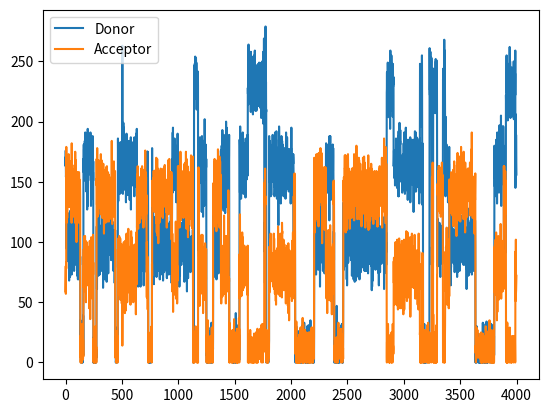
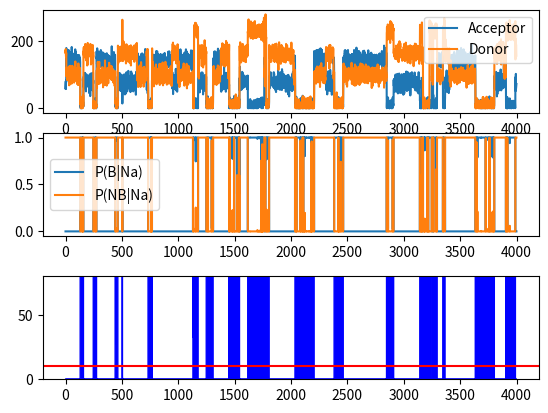
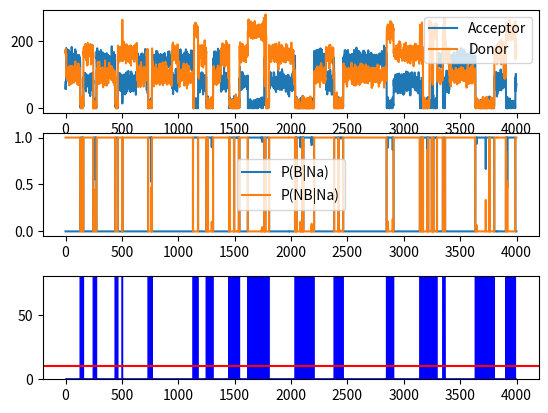
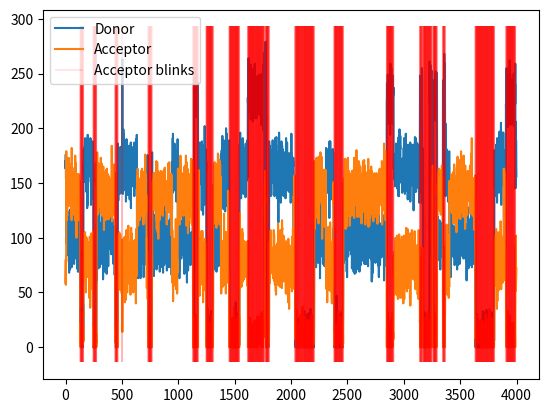
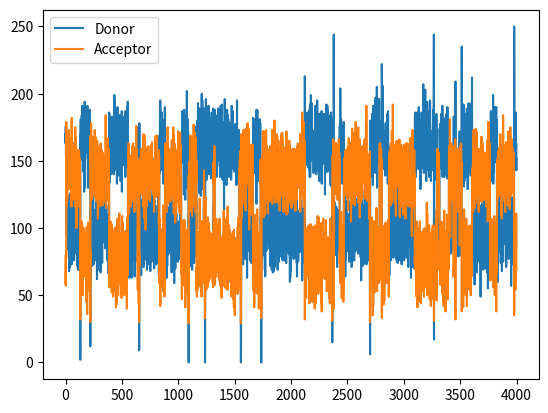

These charts were generated, in order, by the following Python code:
#!/usr/bin/python

""" 
Implementation of Bayesian blink removal algorithm.
Ben Gamari, 2010

This follows the work of Taylor, et al.
(Biophysical Journal, Vol 98, January 2010, pp. 164-173)
"""

import logging
from math import pi, exp, log
import random
import numpy as np
from numpy import mean, array
from numpy.lib.recfunctions import stack_arrays 

logging.basicConfig(level=logging.DEBUG)
plot_iterations = True
plot_len = 4000

dtype = np.dtype({'names': ['A','D'], 'formats': [np.uint32,np.uint32]})
class fret_trajectory:
        """ Represents a FRET trajectory. This consists of two-channel photon
            bin series for three regions: the FRET region, the cross-talk region,
            and the background region. These bin series are passed as numpy
            arrays consisting of records with two fields, A (the acceptor
            channel) and D (the donor channel) """

        def __init__(self, fret_bins, bgA, bgD, ct_param):
                self.fret_bins = fret_bins
                self.fretD_mean = mean(fret_bins.D)
                self.fretA_mean = mean(fret_bins.A)
                self.bgA = bgA
                self.bgD = bgD
                self.ct_param = ct_param
                self.ct_photons = self.ct_param / (1-self.ct_param) * (self.fret_bins.D - self.bgD) # nx
                self.nD = self.fret_bins.D - self.bgD + self.ct_photons
                self.nA = self.fret_bins.A - self.bgA - self.ct_photons

        @classmethod
        def from_bins(klass, fret_bins, ct_bins, bg_bins):
                """ Create a FRET trajectory from bins from FRET, cross-talk,
                    and background regions """
                bgA = np.mean(bg_bins.A)
                bgD = np.mean(bg_bins.D)
                px = ct_bins.A - bgA
                pd = ct_bins.D - bgD + px
                ct_param = np.mean(px / pd)
                logging.debug("Cross-talk parameter=%f" % ct_param)
                return klass(fret_bins, bgA, bgD, ct_param)

        def prior_NB_prob(self, Na):
                """ Calculate P(Na|NB) """
                mu = self.fretA_mean
                return (2*pi*mu)**-0.5 * np.exp(-(Na-mu)**2 / 2 / mu)

        def prior_B_prob(self, Na):
                """ Calculate P(Na|B) """
                mu = self.bgA + self.ct_param * self.ct_photons
                return (2*pi*mu)**-0.5 * np.exp(-(Na-mu)**2 / 2 / mu)

        def post_B_prob(self, PB, PNB, Na):
                """ Calculate P(B|Na) """
                y = self.prior_B_prob(Na)*PB + self.prior_NB_prob(Na)*PNB
                return self.prior_B_prob(Na) * PB / y

        def post_NB_prob(self, PB, PNB, Na):
                """ Calculate P(NB|Na) """
                y = self.prior_B_prob(Na)*PB + self.prior_NB_prob(Na)*PNB
                return self.prior_NB_prob(Na) * PNB / y

        def find_D_blinks(self):
                """ Simple heuristic to identify donor blinks """
                Dmax = max(self.fret_bins.D)
                Dmin = min(self.fret_bins.D)
                Dcenter = (Dmax - Dmin)/2 + Dmin
                Amax = max(self.fret_bins.A)
                Amin = min(self.fret_bins.A)
                Acenter = (Amax - Amin)/2 + Amin
                blinks = (self.fret_bins.D < Dcenter) & (self.fret_bins.A < Acenter)
                return blinks

        def find_A_blinks(self, bayes_thresh=2.0):
                """ Identify acceptor channel blinking with Bayesian inference """
                old_PB = None
                PB = 0.001
                PNB = 1 - PB
                i=0
                while True:
                        B = self.post_B_prob(PB, PNB, self.fret_bins.A)
                        NB = self.post_NB_prob(PB, PNB, self.fret_bins.A)
                        bayes = B / NB
                        if plot_iterations:
                                from matplotlib import pyplot as pl
                                from mpl_toolkits.axes_grid1 import make_axes_locatable
                                pl.clf()
                                ax = pl.subplot(111)
                                ax.plot(self.fret_bins.A[:plot_len], label='Acceptor')
                                ax.plot(self.fret_bins.D[:plot_len], label='Donor')
                                ax.legend()
                                divider = make_axes_locatable(ax)
                                cax = divider.append_axes('bottom', size='100%', pad=0.2)
                                cax.plot(B[:plot_len], label='P(B|Na)')
                                cax.plot(NB[:plot_len], label='P(NB|Na)')
                                cax.legend()
                                cax = divider.append_axes('bottom', size='100%', pad=0.4)
                                x = range(len(bayes[:plot_len]))
                                cax.fill_between(x, bayes[:plot_len], color='b')
                                cax.axhline(bayes_thresh, color='r')
                                cax.set_ylim(0, 8*bayes_thresh)
                                pl.savefig('iter%d.png' % i)

                        blinks = bayes > bayes_thresh
                        n_blinks = len(np.nonzero(blinks)[0])
                        fb = 1.0 * n_blinks / self.fret_bins.shape[0]
                        logging.debug('Blink fraction %f' % fb)
                        if abs(PB-fb) / PB < 0.05:
                                return blinks, PB, PNB
                        PB, PNB = fb, 1-fb
                        i += 1

        def find_blinks(self, bayes_thresh=2.0):
                blinksA,_,_ = self.find_A_blinks(bayes_thresh)
                #blinksD = self.find_D_blinks()
                return blinksA #| blinksD

        def remove_blinks(self, bayes_thresh=2.0):
                return self.fret_bins[~self.find_blinks()]


###
### Test Code
###

def kinetic_mc(states, steps):
        """ Kinetic Monte Carlo simulation.
        
            States are specified as a dictionary in the form of,
              states = { 'state_name': (rate, event_func), ... }
         
            For every step, a state is chosen and the corresponding event_func
            is called. The state trajectory is returned as a list of state names.
        """
        state_traj = []
        total_rate = sum(rate for rate,f in states.values())
        for i in range(steps):
                s = random.random()*total_rate
                for state, (rate,f) in states.items():
                        if rate > s:
                                state_traj.append(state)
                                dt = int(round(-log(random.random()) / total_rate))
                                f(dt)
                                break
                        else:
                                s -= rate

        return state_traj

def test_data(transitions=1e3, bg_flux=10, flux=(220, 10), fret_eff1=0.40, fret_eff2=0.7, ct_prob=0.005):
        """ Produce fake FRET data.
        
            We generate data for each of the three regions of the experiment
            (FRET, crosstalk, background). The FRET region data is generated
            with two FRET states of the given efficiencies.
        """
        fret_length = int(round(transitions*0.75))
        ct_length = int(round(transitions*0.25))
        bg_length = 10000

        def noisify_bins(bins):
                # Cross-talk
                crosses = (bins.D * np.random.normal(ct_prob, ct_prob/10, bins.shape)).round()
                bins.D -= crosses
                bins.A += crosses
                # Background
                bins.A += np.random.normal(bg_flux, bg_flux, bins.shape).round()
                bins.D += np.random.normal(bg_flux, bg_flux, bins.shape).round()
                np.place(bins.A, bins.A<0, 0)
                np.place(bins.D, bins.D<0, 0)


        bins = []
        add_bins = lambda a,d: bins.append(np.rec.fromarrays((a,d), names='A,D'))

        # FRET region
        #       State   : (rate, event_func)
        states = {
                'Ablink': (2e-3, lambda l: add_bins(np.zeros(l),
                                                    np.random.normal(flux[0], flux[1], l).round())),
                'Dblink': (2e-3, lambda l: add_bins(np.zeros(l),
                                                    np.zeros(l))),
                'fret1' : (6e-3, lambda l: add_bins(np.random.normal((1-fret_eff1)*flux[0], flux[1], l).round(),
                                                    np.random.normal(fret_eff1*flux[0], flux[1], l).round())),
                'fret2' : (8e-3, lambda l: add_bins(np.random.normal((1-fret_eff2)*flux[0], flux[1], l).round(),
                                                    np.random.normal(fret_eff2*flux[0], flux[1], l).round())),
        }
        state_traj = kinetic_mc(states, fret_length)
        fret_bins = stack_arrays(bins, asrecarray=True)
        noisify_bins(fret_bins)

        # Crosstalk region (acceptor died)
        bins = []
        states = {
                'Dblink': (2e-3, lambda l: add_bins(np.zeros(l),
                                                    np.zeros(l))),
                'obs'   : (8e-3, lambda l: add_bins(np.zeros(l), 
                                                    np.random.normal(flux[0], flux[1], l).round())),
        }
        state_traj = kinetic_mc(states, fret_length)
        ct_bins = stack_arrays(bins, asrecarray=True)
        noisify_bins(ct_bins)

        # Background region
        bg_d_bins = np.random.normal(bg_flux, bg_flux, bg_length).round()
        bg_a_bins = np.random.normal(bg_flux, bg_flux, bg_length).round()
        bg_bins = np.rec.fromarrays([bg_a_bins, bg_d_bins], names='A,D')
        np.place(bg_bins.A, bg_bins.A<0, 0)
        np.place(bg_bins.D, bg_bins.D<0, 0)

        return fret_bins, ct_bins, bg_bins

if __name__ == '__main__':
        bayes_thresh = 10
        transitions = 1e4

        logging.info("Generating test data")
        from matplotlib import pyplot as pl
        fret,ct,bg = test_data(transitions=transitions)
        bins = stack_arrays((fret,ct,bg))
        logging.info("Generated %d time steps" % len(bins))

        pl.clf()
        pl.plot(fret.D[:plot_len], label='Donor')
        pl.plot(fret.A[:plot_len], label='Acceptor')
        pl.legend()
        pl.savefig('initial.png')

        logging.info("Finding acceptor blinks")
        traj = fret_trajectory.from_bins(fret, ct, bg)
        blinks,_,_ = traj.find_A_blinks(bayes_thresh)
        deblinked = fret[~blinks]

        pl.clf()
        pl.plot(fret.D[:plot_len], label='Donor')
        pl.plot(fret.A[:plot_len], label='Acceptor')
        ymin, ymax = pl.ylim()
        b = np.nonzero(blinks)[0]
        pl.vlines(b[b<plot_len], ymin, ymax, alpha=0.1, color='r', label='Acceptor blinks')
        pl.legend()
        pl.savefig('fret.png')
        
        pl.clf()
        pl.plot(deblinked['D'][:plot_len], label='Donor')
        pl.plot(deblinked['A'][:plot_len], label='Acceptor')
        pl.legend()
        pl.savefig('deblinked.png')
